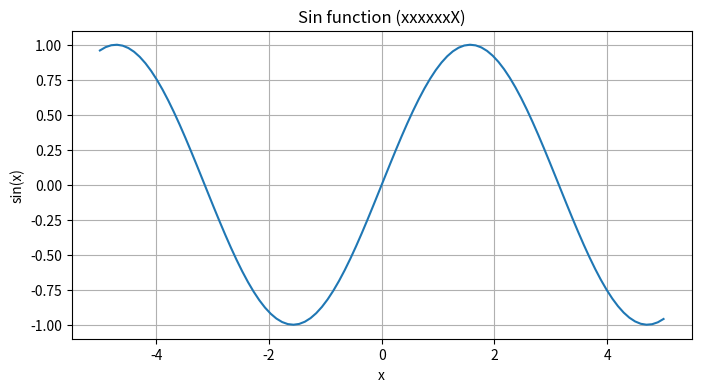

Write the Python code that produced this figure.


1+2*3/4 # 1＋2×3÷4

2**3 # 2の3乗

import numpy as np # ベクトル演算ライブラリ numpy を，短縮名 np でインポートする．

v = np.array([1, -2, 3]) # ベクトル v の作成
print(v) #成分の確認

print( v[0] ) # Python の第0成分 = 数学の第1成分
print( v[1] ) # Python の第1成分 = 数学の第2成分
print( v[2] ) # Python の第2成分 = 数学の第3成分

A = np.array([
    [-1, 2, 3],
    [4, 5, 6],
    [7, 8, 9]
]) # 行列 A の作成
print(A) # 成分の確認

print( A[2, 1] ) # Pythonの3行2列成分 ＝ 数学の2行1列成分

print( A[0, :] ) # Pythonの第0 行ベクトル ＝ 数学の第1 行ベクトル
print( A[1, :] ) # Pythonの第1 行ベクトル ＝ 数学の第2 行ベクトル
print( A[2, :] ) # Pythonの第2 行ベクトル ＝ 数学の第3 行ベクトル

print( A[:, 0] ) # Pythonの第0 列ベクトル ＝ 数学の第1 列ベクトル
print( A[:, 1] ) # Pythonの第1 列ベクトル ＝ 数学の第2 列ベクトル
print( A[:, 2] ) # Pythonの第2 列ベクトル ＝ 数学の第3 列ベクトル

Atrans = A.T # (行列).T で転置を表す
print(Atrans) # 成分の確認

import numpy.linalg as la # numpy に含まれる線形代数ライブラリを，短縮名 la でインポートする．

w = np.array([1, -2, 5]) # ベクトル w の作成
np.dot(v, w) # ベクトル v とベクトル w の内積

np.dot(A, v) # 行列 A とベクトル v の積

np.dot(A, Atrans) # 行列 A と行列 Atrans の積

Ainv = la.inv(A) # A の逆行列
print( 'Ainv = ', Ainv) # 逆行列の成分
AinvA = np.dot(Ainv, A) # 行列と逆行列の積
print( 'AinvA = ', AinvA)

eig_val, eig_vec = la.eig(A)
print( '固有値', eig_val) # 固有値の並び
print( '固有ベクトル', eig_vec) # 列ベクトルが固有ベクトルを表す

print( eig_val[0], eig_vec[:,0] ) # 1つ目の固有値・固有ベクトル
print( eig_val[1], eig_vec[:,1] ) # 2つ目の固有値・固有ベクトル
print( eig_val[2], eig_vec[:,2] ) # 3つ目の固有値・固有ベクトル

z = 1 + 2j
z

np.conj(1+2j)

np.real(z) # 実部

np.imag(1+2j) # 虚部

(1 + 2j) + (3 + 4j) # 複素数ごとに括弧でくくること推奨！

1 + 2j + 3 + 4j # 括弧なしでもできるけど，見にくい！

(1 + 2j) / (3 + 4j) # 割り算してみる．引き算 - ，掛け算 *  も普通にできる．

print( 'abs = ', np.abs(1+2j)) # 絶対値
print( 'angle = ', np.angle(1+2j)) #  偏角

np.roots([1, 3, 2])

np.roots([1, 0, 1])

np.roots([2, 7, 1, 2, 3])

A = np.array([
    [-1, 2, 3],
    [4, 5, 6],
    [7, 8, 9]
]) # 行列 A の作成

for i in range(3): # i は 0, 1, 2 と動く
    for j in range(3): # その中で，j は 0, 1, 2 と動く
        print((i,j),A[i,j])

A = np.array([
    [-1, 2, 3],
    [4, 5, 6],
    [7, 8, 9]
]) # 行列 A の作成

for i in range(3):
    for j in range(3):
        if i == j:
            print( '対角要素', A[i,j] )
        elif i<j:
            print( '上三角', A[i,j] )
        else:
            print( 'それ以外（下三角）', A[i,j] )


def my_angle(c): #複素数から偏角を求めるユーザー関数
    imag = np.imag(c) # 実部
    real = np.real(c) # 虚部
                      # 空行は無視される
    angle = np.arctan(imag/real) # 偏角の数学的な定義
                      # 空行は無視される    
    return angle

my_angle(1 + 2j)

np.angle(1 + 2j)

def my_real_imag_angle(c): #複素数から偏角を求めるユーザー関数
    imag = np.imag(c) # 実部
    real = np.real(c) # 虚部
    
    angle = np.arctan(imag/real) # 偏角の数学的な定義
    
    return (real, imag, angle) #カッコ内にコンマで並べるだけ

my_real_imag_angle(1 + 2j)

re, im, ang = my_real_imag_angle(1 + 2j)

print(re)
print(im)
print(ang)

import matplotlib.pyplot as plt # グラフ作成ライブラリを，短縮名 plt でインポートする．

xs = np.linspace( -5, 5, 100 ) # -5 〜 5 を100等分した等差数列
xs

ys = np.sin(xs)
ys

plt.figure( figsize=(8,4) ) # グラフ用紙のサイズ
plt.plot( xs, ys ) # プロット命令
plt.grid() # グリッド表示

### 各種のラベルやタイトルに，日本語は避けたほうが安全です．（文字化けするかも）
plt.title( 'Sin function (xxxxxxX)' ) # 学籍番号を入れときましょう
plt.xlabel( 'x' )  # 横軸ラベル
plt.ylabel( 'sin(x)' )  # 横軸ラベル

